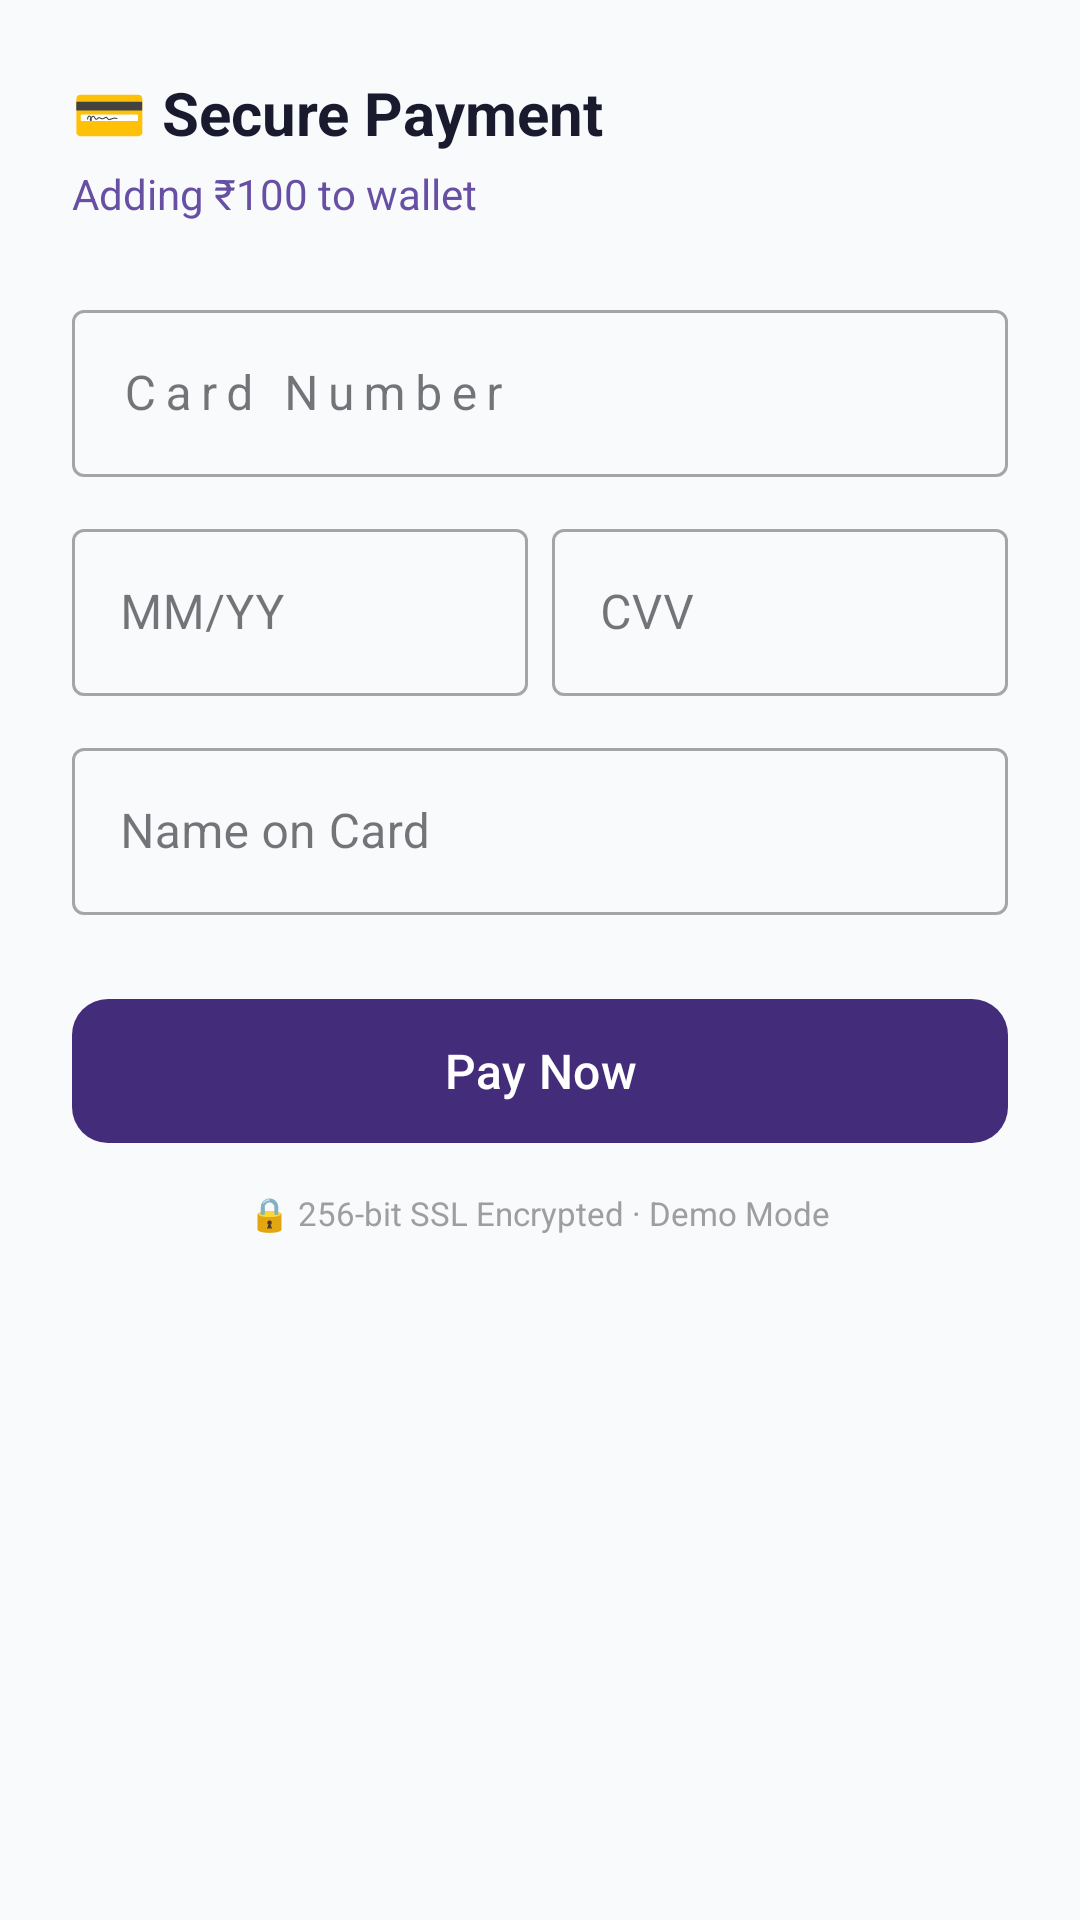

Layout XML and referenced resources for this Android screen:
<!-- AndroidManifest.xml: application theme Theme.SmartMess -->
<!-- res/layout/dialog_mock_payment.xml -->
<?xml version="1.0" encoding="utf-8"?>
<LinearLayout xmlns:android="http://schemas.android.com/apk/res/android"
    xmlns:app="http://schemas.android.com/apk/res-auto"
    android:layout_width="match_parent"
    android:layout_height="wrap_content"
    android:orientation="vertical"
    android:padding="24dp">

    
    <TextView
        android:layout_width="wrap_content"
        android:layout_height="wrap_content"
        android:text="💳 Secure Payment"
        android:textSize="20sp"
        android:textStyle="bold"
        android:textColor="#1A1A2E"
        android:layout_marginBottom="4dp"/>

    <TextView
        android:id="@+id/tvPaymentAmount"
        android:layout_width="wrap_content"
        android:layout_height="wrap_content"
        android:text="Adding ₹100 to wallet"
        android:textSize="14sp"
        android:textColor="#6750A4"
        android:layout_marginBottom="24dp"/>

    
    <com.google.android.material.textfield.TextInputLayout
        android:layout_width="match_parent"
        android:layout_height="wrap_content"
        android:hint="Card Number"
        style="@style/Widget.MaterialComponents.TextInputLayout.OutlinedBox"
        android:layout_marginBottom="12dp">

        <com.google.android.material.textfield.TextInputEditText
            android:id="@+id/etCardNumber"
            android:layout_width="match_parent"
            android:layout_height="wrap_content"
            android:inputType="number"
            android:maxLength="16"
            android:digits="0123456789 "
            android:letterSpacing="0.2"/>
    </com.google.android.material.textfield.TextInputLayout>

    
    <LinearLayout
        android:layout_width="match_parent"
        android:layout_height="wrap_content"
        android:orientation="horizontal"
        android:layout_marginBottom="12dp">

        <com.google.android.material.textfield.TextInputLayout
            android:layout_width="0dp"
            android:layout_height="wrap_content"
            android:layout_weight="1"
            android:hint="MM/YY"
            style="@style/Widget.MaterialComponents.TextInputLayout.OutlinedBox"
            android:layout_marginEnd="8dp">

            <com.google.android.material.textfield.TextInputEditText
                android:id="@+id/etExpiry"
                android:layout_width="match_parent"
                android:layout_height="wrap_content"
                android:inputType="number"
                android:maxLength="5"/>
        </com.google.android.material.textfield.TextInputLayout>

        <com.google.android.material.textfield.TextInputLayout
            android:layout_width="0dp"
            android:layout_height="wrap_content"
            android:layout_weight="1"
            android:hint="CVV"
            style="@style/Widget.MaterialComponents.TextInputLayout.OutlinedBox">

            <com.google.android.material.textfield.TextInputEditText
                android:id="@+id/etCvv"
                android:layout_width="match_parent"
                android:layout_height="wrap_content"
                android:inputType="numberPassword"
                android:maxLength="3"/>
        </com.google.android.material.textfield.TextInputLayout>
    </LinearLayout>

    
    <com.google.android.material.textfield.TextInputLayout
        android:layout_width="match_parent"
        android:layout_height="wrap_content"
        android:hint="Name on Card"
        style="@style/Widget.MaterialComponents.TextInputLayout.OutlinedBox"
        android:layout_marginBottom="24dp">

        <com.google.android.material.textfield.TextInputEditText
            android:id="@+id/etCardName"
            android:layout_width="match_parent"
            android:layout_height="wrap_content"
            android:inputType="textPersonName|textCapWords"/>
    </com.google.android.material.textfield.TextInputLayout>

    
    <ProgressBar
        android:id="@+id/pbPaymentProcessing"
        android:layout_width="wrap_content"
        android:layout_height="wrap_content"
        android:layout_gravity="center"
        android:layout_marginBottom="12dp"
        android:visibility="gone"/>

    <TextView
        android:id="@+id/tvProcessingLabel"
        android:layout_width="wrap_content"
        android:layout_height="wrap_content"
        android:layout_gravity="center"
        android:text="Processing payment…"
        android:textSize="13sp"
        android:textColor="#6750A4"
        android:layout_marginBottom="16dp"
        android:visibility="gone"/>

    
    <com.google.android.material.button.MaterialButton
        android:id="@+id/btnConfirmPayment"
        android:layout_width="match_parent"
        android:layout_height="56dp"
        android:text="Pay Now"
        android:textSize="16sp"
        app:cornerRadius="12dp"/>

    
    <TextView
        android:layout_width="wrap_content"
        android:layout_height="wrap_content"
        android:layout_gravity="center"
        android:text="🔒 256-bit SSL Encrypted · Demo Mode"
        android:textSize="11sp"
        android:textColor="#9E9E9E"
        android:layout_marginTop="12dp"/>

</LinearLayout>
<!-- resources referenced by this layout -->
<resources>
  <style name="Theme.SmartMess" parent="Base.Theme.SmartMess" />
  <style name="Base.Theme.SmartMess" parent="Theme.Material3.DayNight.NoActionBar">
          <item name="colorPrimary">@color/admin_purple</item>
          <item name="colorPrimaryVariant">@color/admin_purple</item>
          <item name="colorOnPrimary">@color/white</item>
          <item name="colorSecondary">@color/colorSecondary</item>
          <item name="android:colorBackground">@color/colorBackground</item>
  
          
          <item name="android:windowAnimationStyle">@style/AppWindowAnimation</item>
      </style>
  <color name="admin_purple">#432C7A</color>
  <color name="white">#FFFFFFFF</color>
  <color name="colorSecondary">#3B82F6</color>
  <color name="colorBackground">#F8FAFC</color>
  <style name="AppWindowAnimation" parent="@android:style/Animation.Activity">
          <item name="android:activityOpenEnterAnimation">@anim/slide_in_right</item>
          <item name="android:activityOpenExitAnimation">@anim/slide_out_left</item>
          <item name="android:activityCloseEnterAnimation">@anim/slide_in_right</item>
          <item name="android:activityCloseExitAnimation">@anim/slide_out_left</item>
      </style>
</resources>
